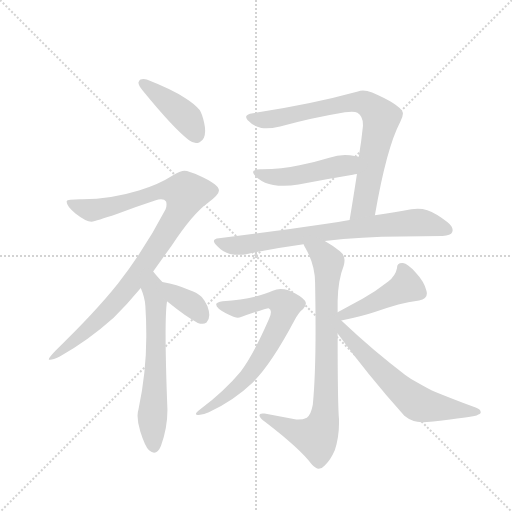
t = 0.00 s
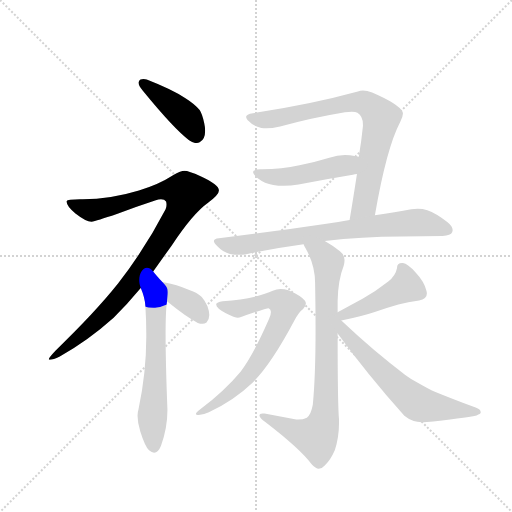
t = 1.76 s
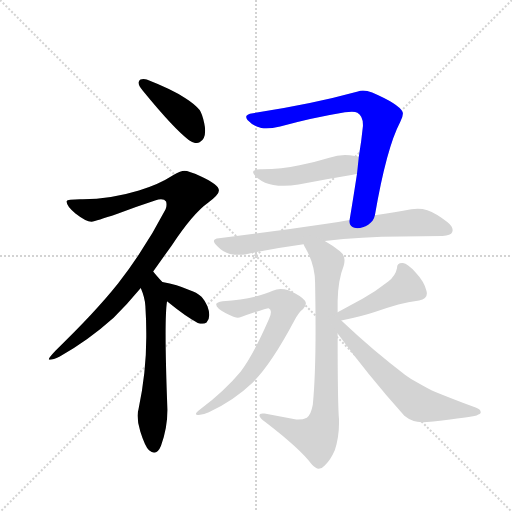
t = 3.52 s
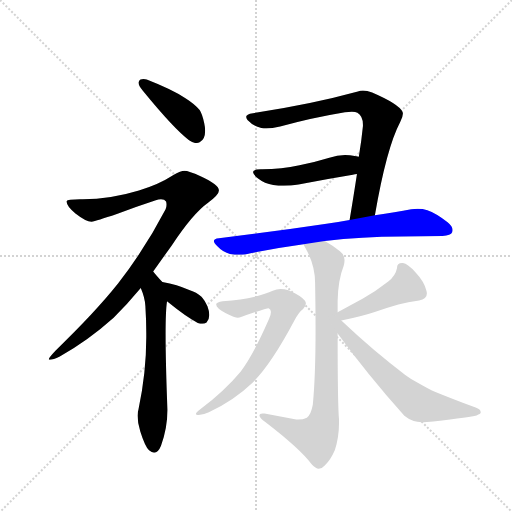
t = 5.27 s
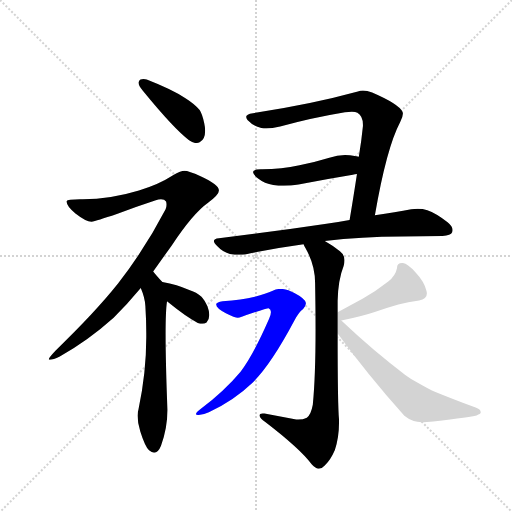
t = 7.03 s
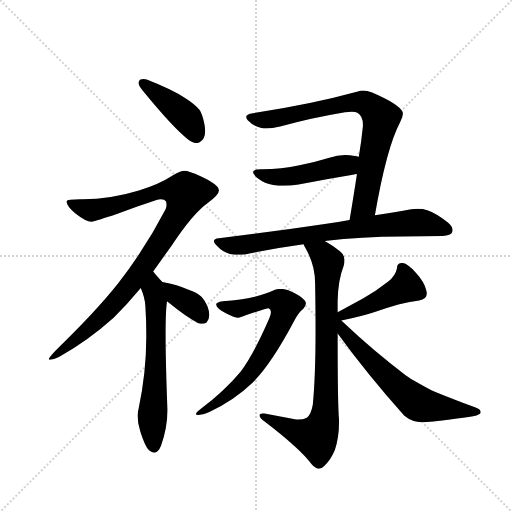
t = 8.79 s

The animated SVG that drew these frames (rendered in a browser with its animation timeline set to each time). Animation: 11 CSS @keyframes rules; one cycle of 8.79 s.

<svg version="1.1" viewBox="0 0 1024 1024" xmlns="http://www.w3.org/2000/svg">
  <g stroke="lightgray" stroke-dasharray="1,1" stroke-width="1" transform="scale(4, 4)">
    <line x1="0" y1="0" x2="256" y2="256"></line>
    <line x1="256" y1="0" x2="0" y2="256"></line>
    <line x1="128" y1="0" x2="128" y2="256"></line>
    <line x1="0" y1="128" x2="256" y2="128"></line>
  </g>
  <g transform="scale(0.92, -0.92) translate(60, -900)">
    <style type="text/css">
      
        @keyframes keyframes0 {
          from {
            stroke: blue;
            stroke-dashoffset: 419;
            stroke-width: 128;
          }
          58% {
            animation-timing-function: step-end;
            stroke: blue;
            stroke-dashoffset: 0;
            stroke-width: 128;
          }
          to {
            stroke: black;
            stroke-width: 1024;
          }
        }
        #make-me-a-hanzi-animation-0 {
          animation: keyframes0 0.5909830729166666s both;
          animation-delay: 0s;
          animation-timing-function: linear;
        }
      
        @keyframes keyframes1 {
          from {
            stroke: blue;
            stroke-dashoffset: 993;
            stroke-width: 128;
          }
          76% {
            animation-timing-function: step-end;
            stroke: blue;
            stroke-dashoffset: 0;
            stroke-width: 128;
          }
          to {
            stroke: black;
            stroke-width: 1024;
          }
        }
        #make-me-a-hanzi-animation-1 {
          animation: keyframes1 1.05810546875s both;
          animation-delay: 0.5909830729166666s;
          animation-timing-function: linear;
        }
      
        @keyframes keyframes2 {
          from {
            stroke: blue;
            stroke-dashoffset: 628;
            stroke-width: 128;
          }
          67% {
            animation-timing-function: step-end;
            stroke: blue;
            stroke-dashoffset: 0;
            stroke-width: 128;
          }
          to {
            stroke: black;
            stroke-width: 1024;
          }
        }
        #make-me-a-hanzi-animation-2 {
          animation: keyframes2 0.7610677083333334s both;
          animation-delay: 1.6490885416666665s;
          animation-timing-function: linear;
        }
      
        @keyframes keyframes3 {
          from {
            stroke: blue;
            stroke-dashoffset: 366;
            stroke-width: 128;
          }
          54% {
            animation-timing-function: step-end;
            stroke: blue;
            stroke-dashoffset: 0;
            stroke-width: 128;
          }
          to {
            stroke: black;
            stroke-width: 1024;
          }
        }
        #make-me-a-hanzi-animation-3 {
          animation: keyframes3 0.5478515625s both;
          animation-delay: 2.41015625s;
          animation-timing-function: linear;
        }
      
        @keyframes keyframes4 {
          from {
            stroke: blue;
            stroke-dashoffset: 789;
            stroke-width: 128;
          }
          72% {
            animation-timing-function: step-end;
            stroke: blue;
            stroke-dashoffset: 0;
            stroke-width: 128;
          }
          to {
            stroke: black;
            stroke-width: 1024;
          }
        }
        #make-me-a-hanzi-animation-4 {
          animation: keyframes4 0.89208984375s both;
          animation-delay: 2.9580078125s;
          animation-timing-function: linear;
        }
      
        @keyframes keyframes5 {
          from {
            stroke: blue;
            stroke-dashoffset: 481;
            stroke-width: 128;
          }
          61% {
            animation-timing-function: step-end;
            stroke: blue;
            stroke-dashoffset: 0;
            stroke-width: 128;
          }
          to {
            stroke: black;
            stroke-width: 1024;
          }
        }
        #make-me-a-hanzi-animation-5 {
          animation: keyframes5 0.6414388020833334s both;
          animation-delay: 3.85009765625s;
          animation-timing-function: linear;
        }
      
        @keyframes keyframes6 {
          from {
            stroke: blue;
            stroke-dashoffset: 764;
            stroke-width: 128;
          }
          71% {
            animation-timing-function: step-end;
            stroke: blue;
            stroke-dashoffset: 0;
            stroke-width: 128;
          }
          to {
            stroke: black;
            stroke-width: 1024;
          }
        }
        #make-me-a-hanzi-animation-6 {
          animation: keyframes6 0.8717447916666666s both;
          animation-delay: 4.491536458333333s;
          animation-timing-function: linear;
        }
      
        @keyframes keyframes7 {
          from {
            stroke: blue;
            stroke-dashoffset: 825;
            stroke-width: 128;
          }
          73% {
            animation-timing-function: step-end;
            stroke: blue;
            stroke-dashoffset: 0;
            stroke-width: 128;
          }
          to {
            stroke: black;
            stroke-width: 1024;
          }
        }
        #make-me-a-hanzi-animation-7 {
          animation: keyframes7 0.92138671875s both;
          animation-delay: 5.36328125s;
          animation-timing-function: linear;
        }
      
        @keyframes keyframes8 {
          from {
            stroke: blue;
            stroke-dashoffset: 714;
            stroke-width: 128;
          }
          70% {
            animation-timing-function: step-end;
            stroke: blue;
            stroke-dashoffset: 0;
            stroke-width: 128;
          }
          to {
            stroke: black;
            stroke-width: 1024;
          }
        }
        #make-me-a-hanzi-animation-8 {
          animation: keyframes8 0.8310546875s both;
          animation-delay: 6.28466796875s;
          animation-timing-function: linear;
        }
      
        @keyframes keyframes9 {
          from {
            stroke: blue;
            stroke-dashoffset: 448;
            stroke-width: 128;
          }
          59% {
            animation-timing-function: step-end;
            stroke: blue;
            stroke-dashoffset: 0;
            stroke-width: 128;
          }
          to {
            stroke: black;
            stroke-width: 1024;
          }
        }
        #make-me-a-hanzi-animation-9 {
          animation: keyframes9 0.6145833333333334s both;
          animation-delay: 7.11572265625s;
          animation-timing-function: linear;
        }
      
        @keyframes keyframes10 {
          from {
            stroke: blue;
            stroke-dashoffset: 643;
            stroke-width: 128;
          }
          68% {
            animation-timing-function: step-end;
            stroke: blue;
            stroke-dashoffset: 0;
            stroke-width: 128;
          }
          to {
            stroke: black;
            stroke-width: 1024;
          }
        }
        #make-me-a-hanzi-animation-10 {
          animation: keyframes10 0.7732747395833334s both;
          animation-delay: 7.730305989583333s;
          animation-timing-function: linear;
        }
      
    </style>
    
      <path d="M 242 723 Q 241 722 241 720 Q 241 714 251 702 Q 318 620 351 595 Q 359 589 366 589 Q 370 589 374 591 Q 386 597 386 616 Q 386 623 384 632 Q 380 652 374 661 Q 363 674 344 686 Q 313 706 259 727 Q 255 728 252 728 Q 244 728 242 723 Z" fill="lightgray"></path>
    
      <path d="M 273 310 L 313 366 Q 359 436 393 460 Q 416 477 416 486 Q 416 499 376 517 Q 350 529 341 529 Q 333 529 318 520 Q 284 498 242 486 Q 180 467 120 467 L 114 467 Q 86 467 85 463 L 85 461 Q 85 452 104 436 Q 127 418 139 418 Q 149 420 194 435 Q 232 449 277 464 Q 285 467 290 467 Q 298 467 301 462 Q 302 459 302 455 Q 302 450 300 445 Q 257 362 197 284 Q 147 221 60 137 Q 46 122 46 119 Q 46 118 47 118 L 49 118 Q 55 118 70 125 Q 130 158 187 209 Q 216 238 246 274 L 273 310 Z" fill="lightgray"></path>
    
      <path d="M 303 244 L 303 245 C 306 273 306 273 293 287 Q 280 301 273 310 C 254 333 235 302 246 274 Q 255 253 256 235 Q 258 204 258 176 L 258 167 Q 258 90 241 10 Q 239 4 239 -4 Q 239 -19 245 -38 Q 255 -70 264 -79 Q 270 -84 275 -84 Q 284 -84 290 -69 Q 304 -31 304 9 Q 300 113 300 173 Q 300 225 303 244 Z" fill="lightgray"></path>
    
      <path d="M 303 245 Q 346 210 370 198 Q 375 196 380 196 Q 385 196 389 199 Q 395 205 395 215 Q 395 223 391 234 Q 384 249 378 255 Q 368 264 350 270 Q 326 281 293 287 C 264 293 280 264 303 245 Z" fill="lightgray"></path>
    
      <path d="M 755 432 Q 780 578 810 635 Q 816 646 816 653 Q 816 655 815 657 Q 807 674 749 699 Q 738 703 729 703 Q 723 703 718 701 Q 616 673 490 654 Q 475 652 475 646 Q 475 643 478 639 Q 490 626 508 622 Q 513 621 519 621 Q 531 621 549 625 Q 618 644 690 656 Q 699 657 705 657 Q 713 657 717 655 Q 729 648 729 629 L 729 626 Q 726 595 720 559 L 716 522 Q 709 476 700 422 C 695 392 750 402 755 432 Z" fill="lightgray"></path>
    
      <path d="M 720 559 Q 714 561 711 561 Q 701 563 690 563 Q 673 563 656 557 Q 624 547 591 541 Q 552 533 510 532 L 507 532 Q 490 532 490 526 Q 490 521 501 512 Q 515 501 534 498 Q 545 496 557 496 Q 572 496 589 499 Q 647 510 707 520 Q 712 522 716 522 C 745 528 749 552 720 559 Z" fill="lightgray"></path>
    
      <path d="M 646 376 Q 726 386 813 386 Q 884 387 902 387 Q 920 388 923 395 Q 924 398 924 400 Q 924 408 913 417 Q 887 437 869 443 Q 859 446 848 446 Q 841 446 834 445 Q 800 438 755 432 L 700 422 Q 673 417 646 413 Q 539 397 416 382 Q 405 381 405 376 Q 405 372 412 365 Q 425 351 440 348 Q 450 346 460 346 Q 467 346 473 347 Q 534 360 600 369 L 646 376 Z" fill="lightgray"></path>
    
      <path d="M 674 221 L 674 246 Q 675 292 687 322 Q 689 328 689 334 Q 689 346 679 354 Q 662 367 646 376 C 620 392 586 396 600 369 Q 601 365 604 361 Q 625 324 625 285 Q 626 231 626 185 Q 626 82 620 20 Q 616 -2 607 -8 Q 599 -12 588 -12 L 584 -12 L 515 1 L 511 1 Q 504 1 504 -4 Q 506 -11 516 -17 Q 593 -76 618 -110 Q 626 -119 633 -119 Q 640 -119 646 -112 Q 659 -99 668 -78 Q 677 -51 677 -19 L 677 -12 Q 674 18 674 175 L 674 221 Z" fill="lightgray"></path>
    
      <path d="M 410 239 L 410 238 Q 410 230 431 219 Q 451 209 457 209 Q 462 210 487 219 Q 520 230 524 230 Q 529 228 529 222 Q 529 216 525 207 Q 491 129 463 92 Q 429 51 374 9 Q 366 3 366 0 Q 366 -2 370 -2 L 372 -2 Q 381 -2 394 4 Q 447 28 489 68 Q 529 107 580 203 Q 590 222 599 228 Q 605 235 605 240 Q 605 243 603 246 Q 595 257 567 269 Q 558 272 550 272 Q 541 272 533 268 Q 518 261 494 255 Q 466 248 424 245 Q 411 243 410 239 Z" fill="lightgray"></path>
    
      <path d="M 682 203 Q 726 212 753 221 Q 781 231 806 238 Q 827 244 851 247 Q 868 250 868 262 Q 868 265 867 268 Q 862 288 844 307 Q 826 327 816 328 L 814 328 Q 803 328 803 317 Q 800 301 784 288 Q 756 266 729 251 L 674 221 C 648 207 653 197 682 203 Z" fill="lightgray"></path>
    
      <path d="M 674 175 Q 738 87 819 -4 Q 836 -18 858 -18 L 861 -18 Q 949 -9 976 -3 Q 985 0 985 3 L 985 4 Q 985 10 974 14 Q 923 33 884 49 Q 873 54 852 66 Q 834 75 821 85 Q 755 134 682 203 C 660 224 636 227 674 175 Z" fill="lightgray"></path>
    
    
      <clipPath id="make-me-a-hanzi-clip-0">
        <path d="M 242 723 Q 241 722 241 720 Q 241 714 251 702 Q 318 620 351 595 Q 359 589 366 589 Q 370 589 374 591 Q 386 597 386 616 Q 386 623 384 632 Q 380 652 374 661 Q 363 674 344 686 Q 313 706 259 727 Q 255 728 252 728 Q 244 728 242 723 Z"></path>
      </clipPath>
      <path clip-path="url(#make-me-a-hanzi-clip-0)" d="M 250 719 L 340 649 L 366 607" fill="none" id="make-me-a-hanzi-animation-0" stroke-dasharray="291 582" stroke-linecap="round"></path>
    
      <clipPath id="make-me-a-hanzi-clip-1">
        <path d="M 273 310 L 313 366 Q 359 436 393 460 Q 416 477 416 486 Q 416 499 376 517 Q 350 529 341 529 Q 333 529 318 520 Q 284 498 242 486 Q 180 467 120 467 L 114 467 Q 86 467 85 463 L 85 461 Q 85 452 104 436 Q 127 418 139 418 Q 149 420 194 435 Q 232 449 277 464 Q 285 467 290 467 Q 298 467 301 462 Q 302 459 302 455 Q 302 450 300 445 Q 257 362 197 284 Q 147 221 60 137 Q 46 122 46 119 Q 46 118 47 118 L 49 118 Q 55 118 70 125 Q 130 158 187 209 Q 216 238 246 274 L 273 310 Z"></path>
      </clipPath>
      <path clip-path="url(#make-me-a-hanzi-clip-1)" d="M 90 462 L 138 443 L 296 486 L 344 480 L 329 436 L 206 259 L 126 179 L 48 120" fill="none" id="make-me-a-hanzi-animation-1" stroke-dasharray="865 1730" stroke-linecap="round"></path>
    
      <clipPath id="make-me-a-hanzi-clip-2">
        <path d="M 303 244 L 303 245 C 306 273 306 273 293 287 Q 280 301 273 310 C 254 333 235 302 246 274 Q 255 253 256 235 Q 258 204 258 176 L 258 167 Q 258 90 241 10 Q 239 4 239 -4 Q 239 -19 245 -38 Q 255 -70 264 -79 Q 270 -84 275 -84 Q 284 -84 290 -69 Q 304 -31 304 9 Q 300 113 300 173 Q 300 225 303 244 Z"></path>
      </clipPath>
      <path clip-path="url(#make-me-a-hanzi-clip-2)" d="M 273 301 L 280 183 L 271 -1 L 274 -71" fill="none" id="make-me-a-hanzi-animation-2" stroke-dasharray="500 1000" stroke-linecap="round"></path>
    
      <clipPath id="make-me-a-hanzi-clip-3">
        <path d="M 303 245 Q 346 210 370 198 Q 375 196 380 196 Q 385 196 389 199 Q 395 205 395 215 Q 395 223 391 234 Q 384 249 378 255 Q 368 264 350 270 Q 326 281 293 287 C 264 293 280 264 303 245 Z"></path>
      </clipPath>
      <path clip-path="url(#make-me-a-hanzi-clip-3)" d="M 300 281 L 324 256 L 357 238 L 381 209" fill="none" id="make-me-a-hanzi-animation-3" stroke-dasharray="238 476" stroke-linecap="round"></path>
    
      <clipPath id="make-me-a-hanzi-clip-4">
        <path d="M 755 432 Q 780 578 810 635 Q 816 646 816 653 Q 816 655 815 657 Q 807 674 749 699 Q 738 703 729 703 Q 723 703 718 701 Q 616 673 490 654 Q 475 652 475 646 Q 475 643 478 639 Q 490 626 508 622 Q 513 621 519 621 Q 531 621 549 625 Q 618 644 690 656 Q 699 657 705 657 Q 713 657 717 655 Q 729 648 729 629 L 729 626 Q 726 595 720 559 L 716 522 Q 709 476 700 422 C 695 392 750 402 755 432 Z"></path>
      </clipPath>
      <path clip-path="url(#make-me-a-hanzi-clip-4)" d="M 482 645 L 524 640 L 702 677 L 731 677 L 748 668 L 768 644 L 766 625 L 735 467 L 730 452 L 706 429" fill="none" id="make-me-a-hanzi-animation-4" stroke-dasharray="661 1322" stroke-linecap="round"></path>
    
      <clipPath id="make-me-a-hanzi-clip-5">
        <path d="M 720 559 Q 714 561 711 561 Q 701 563 690 563 Q 673 563 656 557 Q 624 547 591 541 Q 552 533 510 532 L 507 532 Q 490 532 490 526 Q 490 521 501 512 Q 515 501 534 498 Q 545 496 557 496 Q 572 496 589 499 Q 647 510 707 520 Q 712 522 716 522 C 745 528 749 552 720 559 Z"></path>
      </clipPath>
      <path clip-path="url(#make-me-a-hanzi-clip-5)" d="M 496 525 L 542 515 L 580 518 L 694 540 L 714 553" fill="none" id="make-me-a-hanzi-animation-5" stroke-dasharray="353 706" stroke-linecap="round"></path>
    
      <clipPath id="make-me-a-hanzi-clip-6">
        <path d="M 646 376 Q 726 386 813 386 Q 884 387 902 387 Q 920 388 923 395 Q 924 398 924 400 Q 924 408 913 417 Q 887 437 869 443 Q 859 446 848 446 Q 841 446 834 445 Q 800 438 755 432 L 700 422 Q 673 417 646 413 Q 539 397 416 382 Q 405 381 405 376 Q 405 372 412 365 Q 425 351 440 348 Q 450 346 460 346 Q 467 346 473 347 Q 534 360 600 369 L 646 376 Z"></path>
      </clipPath>
      <path clip-path="url(#make-me-a-hanzi-clip-6)" d="M 413 374 L 434 367 L 465 367 L 641 395 L 834 416 L 882 411 L 914 399" fill="none" id="make-me-a-hanzi-animation-6" stroke-dasharray="636 1272" stroke-linecap="round"></path>
    
      <clipPath id="make-me-a-hanzi-clip-7">
        <path d="M 674 221 L 674 246 Q 675 292 687 322 Q 689 328 689 334 Q 689 346 679 354 Q 662 367 646 376 C 620 392 586 396 600 369 Q 601 365 604 361 Q 625 324 625 285 Q 626 231 626 185 Q 626 82 620 20 Q 616 -2 607 -8 Q 599 -12 588 -12 L 584 -12 L 515 1 L 511 1 Q 504 1 504 -4 Q 506 -11 516 -17 Q 593 -76 618 -110 Q 626 -119 633 -119 Q 640 -119 646 -112 Q 659 -99 668 -78 Q 677 -51 677 -19 L 677 -12 Q 674 18 674 175 L 674 221 Z"></path>
      </clipPath>
      <path clip-path="url(#make-me-a-hanzi-clip-7)" d="M 608 368 L 640 347 L 654 326 L 644 -15 L 627 -50 L 585 -39 L 510 -5" fill="none" id="make-me-a-hanzi-animation-7" stroke-dasharray="697 1394" stroke-linecap="round"></path>
    
      <clipPath id="make-me-a-hanzi-clip-8">
        <path d="M 410 239 L 410 238 Q 410 230 431 219 Q 451 209 457 209 Q 462 210 487 219 Q 520 230 524 230 Q 529 228 529 222 Q 529 216 525 207 Q 491 129 463 92 Q 429 51 374 9 Q 366 3 366 0 Q 366 -2 370 -2 L 372 -2 Q 381 -2 394 4 Q 447 28 489 68 Q 529 107 580 203 Q 590 222 599 228 Q 605 235 605 240 Q 605 243 603 246 Q 595 257 567 269 Q 558 272 550 272 Q 541 272 533 268 Q 518 261 494 255 Q 466 248 424 245 Q 411 243 410 239 Z"></path>
      </clipPath>
      <path clip-path="url(#make-me-a-hanzi-clip-8)" d="M 419 239 L 428 232 L 457 229 L 535 247 L 560 236 L 560 226 L 522 146 L 480 84 L 420 30 L 371 4" fill="none" id="make-me-a-hanzi-animation-8" stroke-dasharray="586 1172" stroke-linecap="round"></path>
    
      <clipPath id="make-me-a-hanzi-clip-9">
        <path d="M 682 203 Q 726 212 753 221 Q 781 231 806 238 Q 827 244 851 247 Q 868 250 868 262 Q 868 265 867 268 Q 862 288 844 307 Q 826 327 816 328 L 814 328 Q 803 328 803 317 Q 800 301 784 288 Q 756 266 729 251 L 674 221 C 648 207 653 197 682 203 Z"></path>
      </clipPath>
      <path clip-path="url(#make-me-a-hanzi-clip-9)" d="M 815 316 L 821 276 L 730 232 L 690 216 L 684 220" fill="none" id="make-me-a-hanzi-animation-9" stroke-dasharray="320 640" stroke-linecap="round"></path>
    
      <clipPath id="make-me-a-hanzi-clip-10">
        <path d="M 674 175 Q 738 87 819 -4 Q 836 -18 858 -18 L 861 -18 Q 949 -9 976 -3 Q 985 0 985 3 L 985 4 Q 985 10 974 14 Q 923 33 884 49 Q 873 54 852 66 Q 834 75 821 85 Q 755 134 682 203 C 660 224 636 227 674 175 Z"></path>
      </clipPath>
      <path clip-path="url(#make-me-a-hanzi-clip-10)" d="M 679 207 L 676 198 L 708 155 L 782 79 L 846 24 L 978 4" fill="none" id="make-me-a-hanzi-animation-10" stroke-dasharray="515 1030" stroke-linecap="round"></path>
    
  </g>
</svg>
